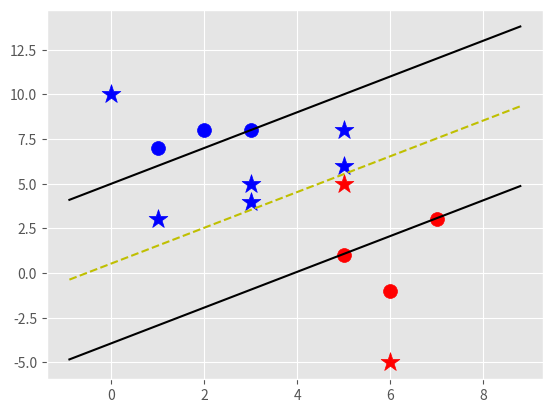

Reproduce this figure in Python.
import matplotlib.pyplot as plt
from matplotlib import style
import numpy as np
style.use('ggplot')

# svm class
class Support_Vector_Machine:
    def __init__(self, visualization=True):
        # параметр отвечает за вывод графика, по умолчанию True
        self.visualization = visualization
        # словарь цветов
        self.colors = {1 : 'r', -1 : 'b'}
        # создание графика
        if self.visualization:
            self.fig = plt.figure()
            self.ax = self.fig.add_subplot(111)

    #train our svm classifier
    def fit(self, data):
        self.data = data
        # {||w||| : [w,b]}, нам нужно найти сочетание минимального w и максимального b
        # b - смещение вектора, w - вектор , ||w|| - длина вектора w
        opt_dict = {}

        transforms = [[1, 1],
                      [-1, 1],
                      [-1, -1],
                      [1, -1]]

        all_data = []
        for yi in self.data:
            for featureset in self.data[yi]:
                for feature in featureset:
                    all_data.append(feature)

        self.max_feature_value = max(all_data)
        self.min_feature_value = min(all_data)
        all_data = None

        step_sizes = [self.max_feature_value * 0.1,
                      self.max_feature_value * 0.01,
                      # point of expense
                      self.max_feature_value * 0.001]

        # extremely expensive
        b_range_multiple = 5
        # we don't need to take as small of steps
        # with b as we do w
        b_multiple = 5

        latest_optimum = self.max_feature_value * 10

        for step in step_sizes:
            w = np.array([latest_optimum, latest_optimum])

            # we can do this because convex
            optimized = False
            while not optimized:

                for b in np.arange(-1 * (self.max_feature_value * b_range_multiple),
                                   self.max_feature_value * b_range_multiple,
                                   step * b_multiple):
                    for transformation in transforms:
                        w_t = w * transformation
                        found_option = True
                        # weakest link in the SVM fundamentally
                        # SMO attempts to fix this a bit
                        # yi(xi*w+b) >=1
                        for i in self.data:
                            for xi in self.data[i]:
                                yi = i
                                if not yi * (np.dot(w_t, xi) + b) >=1:
                                    found_option = False
                                #print(xi, ' : ', yi * (np.dot(w_t, xi) + b))

                        if found_option:
                            opt_dict[np.linalg.norm(w_t)] = [w_t, b]

                if w[0] < 0:
                    optimized = True
                    print('Optimized a step. ')
                else:
                    # w = [5, 5]
                    # step = 1
                    # w - step = [4, 4]
                    w = w - step

            norms = sorted([n for n in opt_dict])
            # ||w|| : [w, b]
            opt_choice = opt_dict[norms[0]]
            self.w = opt_choice[0]
            self.b = opt_choice[1]
            latest_optimum = opt_choice[0][0] + step * 2


    def predict(self, features):
        # sign(x*w + b)
        classification = np.sign(np.dot(np.array(features), self.w) + self.b)
        if classification != 0 and self.visualization:
            self.ax.scatter(features[0], features[1], s=200, marker='*', c=self.colors[classification])
        return classification

    def visualize(self):
        [[self.ax.scatter(x[0], x[1], s=100, color=self.colors[i]) for x in data_dict[i]] for i in data_dict]

        # hyperplane = x * w + b
        # v = x * w + b
        # psv(positive support vector) = 1
        # nsv = -1
        # dec(decision boundary)= 0
        def hyperplane(x, w, b, v):
            return (-w[0]*x-b+v) / w[1]

        datarange = (self.min_feature_value * 0.9, self.max_feature_value * 1.1)
        hyp_x_min = datarange[0]
        hyp_x_max = datarange[1]

        # (w*x+b) = 1
        # positive support vector hyperplane
        psv1 = hyperplane(hyp_x_min, self.w, self.b, 1)
        psv2 = hyperplane(hyp_x_max, self.w, self.b, 1)
        self.ax.plot([hyp_x_min, hyp_x_max], [psv1, psv2], 'k')

        # (w*x+b) = -1
        # negative support vector hyperplane
        nsv1 = hyperplane(hyp_x_min, self.w, self.b, -1)
        nsv2 = hyperplane(hyp_x_max, self.w, self.b, -1)
        self.ax.plot([hyp_x_min, hyp_x_max], [nsv1, nsv2], 'k')

        # (w*x+b) = 0
        # decision boundary
        db1 = hyperplane(hyp_x_min, self.w, self.b, 0)
        db2 = hyperplane(hyp_x_max, self.w, self.b, 0)
        self.ax.plot([hyp_x_min, hyp_x_max], [db1, db2], 'y--')

        plt.show()



# словарь данных class : vector
data_dict = {-1 : np.array([[1, 7],
                            [2, 8],
                            [3, 8]]),

             1 : np.array([[5, 1],
                           [6, -1],
                           [7, 3]])}

svm = Support_Vector_Machine()
svm.fit(data=data_dict)

predict_us = [[0, 10],
              [1, 3],
              [3, 4],
              [3, 5],
              [5, 5],
              [5, 6],
              [6, -5],
              [5, 8]]

for p in predict_us:
    svm.predict(p)

svm.visualize()